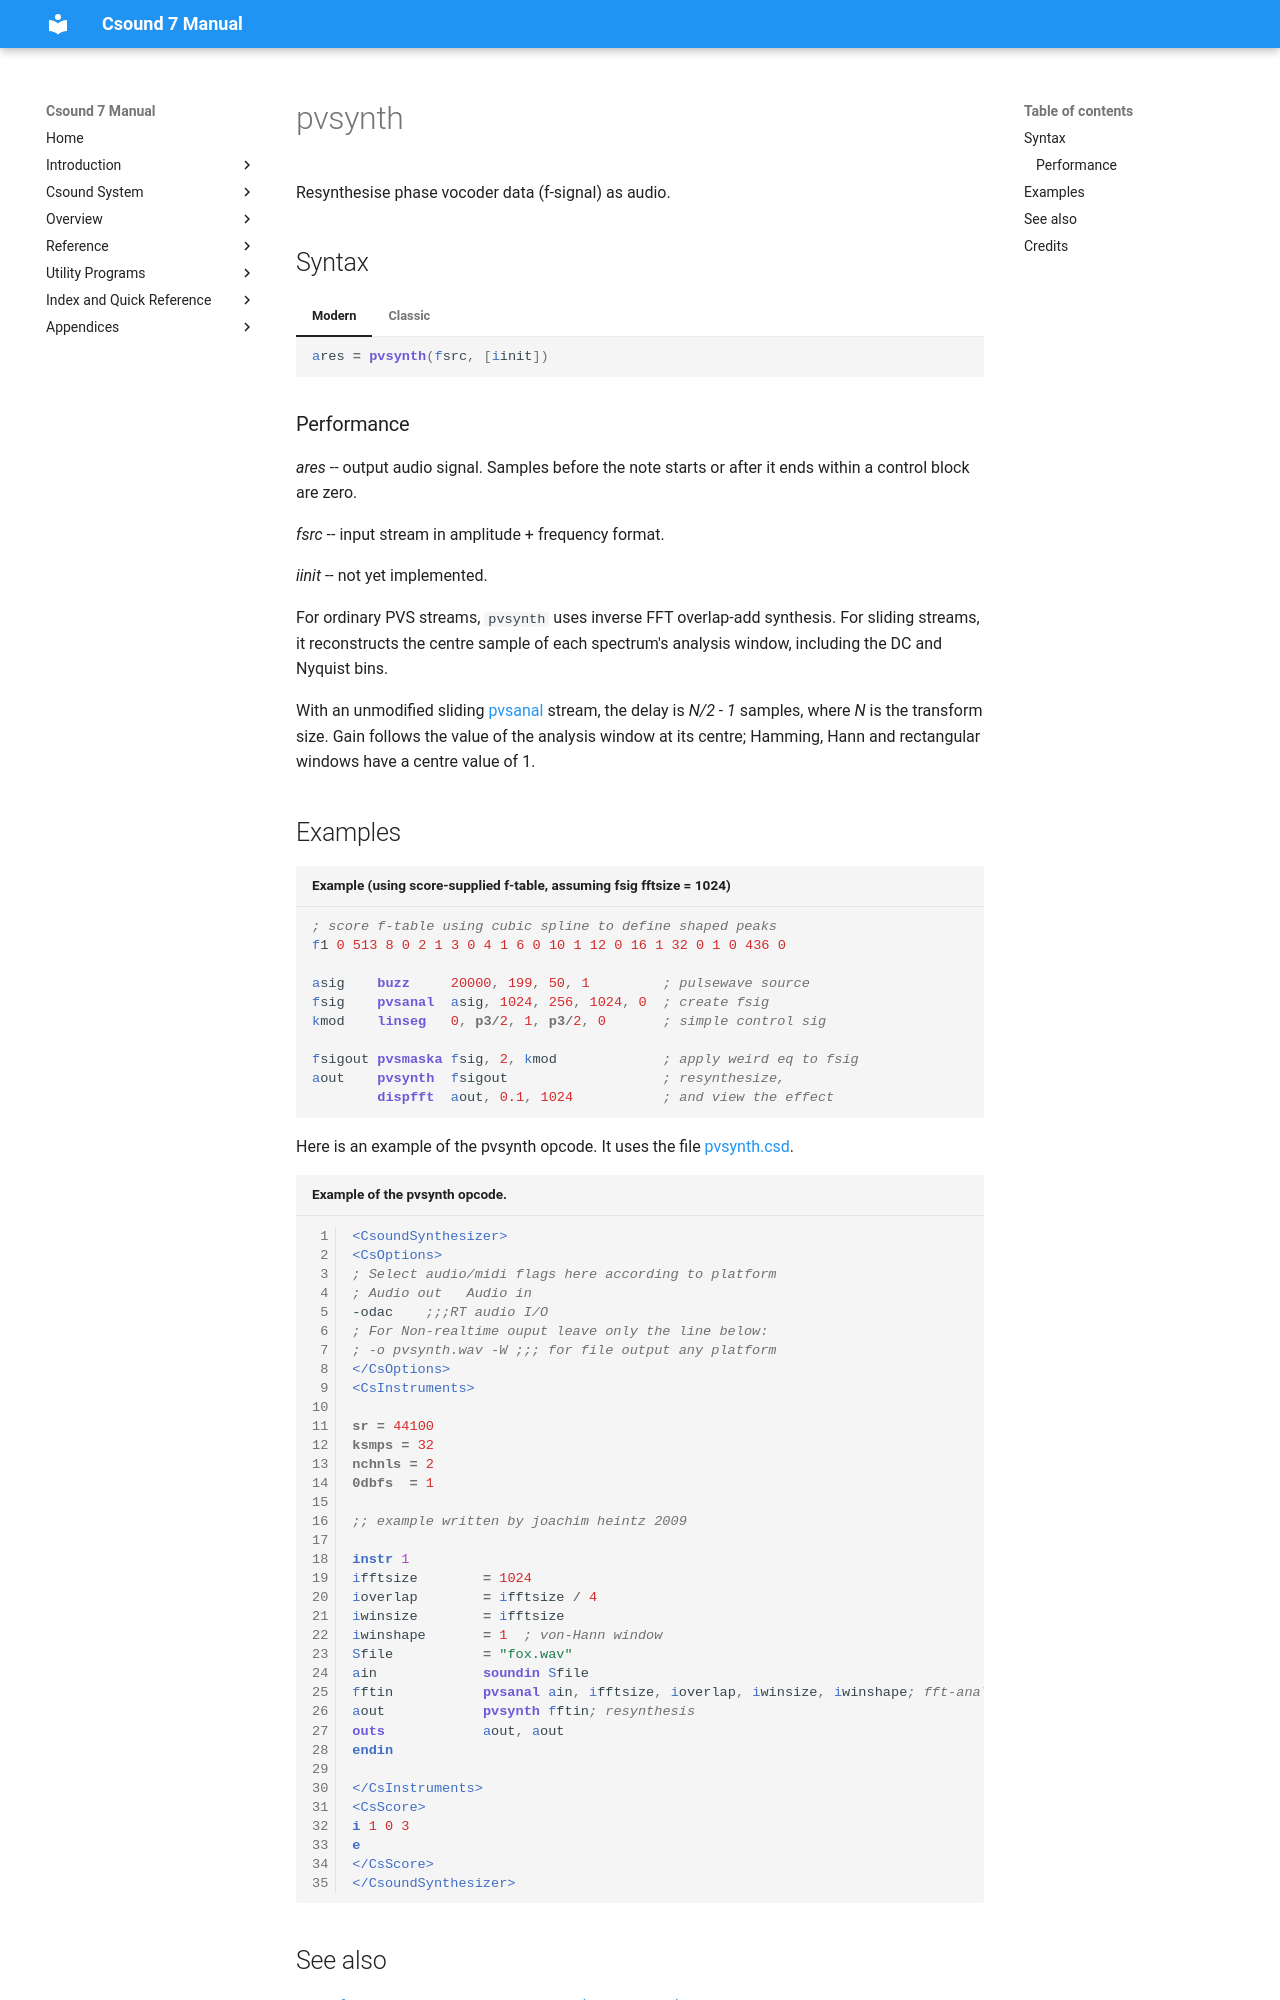

repository: csound/manual · page: opcodes/pvsynth/index.html · generator: mkdocs

<!--
id:pvsynth
category:Spectral Processing:Streaming
-->
# pvsynth
Resynthesise phase vocoder data (f-signal) as audio.

## Syntax
=== "Modern"
    ``` csound-orc
    ares = pvsynth(fsrc, [iinit])
    ```

=== "Classic"
    ``` csound-orc
    ares pvsynth fsrc, [iinit]
    ```

### Performance

_ares_ -- output audio signal. Samples before the note starts or after it ends within a control block are zero.

_fsrc_ -- input stream in amplitude + frequency format.

_iinit_ -- not yet implemented.

For ordinary PVS streams, `pvsynth` uses inverse FFT overlap-add synthesis. For sliding streams, it reconstructs the centre sample of each spectrum's analysis window, including the DC and Nyquist bins.

With an unmodified sliding [pvsanal](../opcodes/pvsanal.md) stream, the delay is _N/2 - 1_ samples, where _N_ is the transform size. Gain follows the value of the analysis window at its centre; Hamming, Hann and rectangular windows have a centre value of 1.
